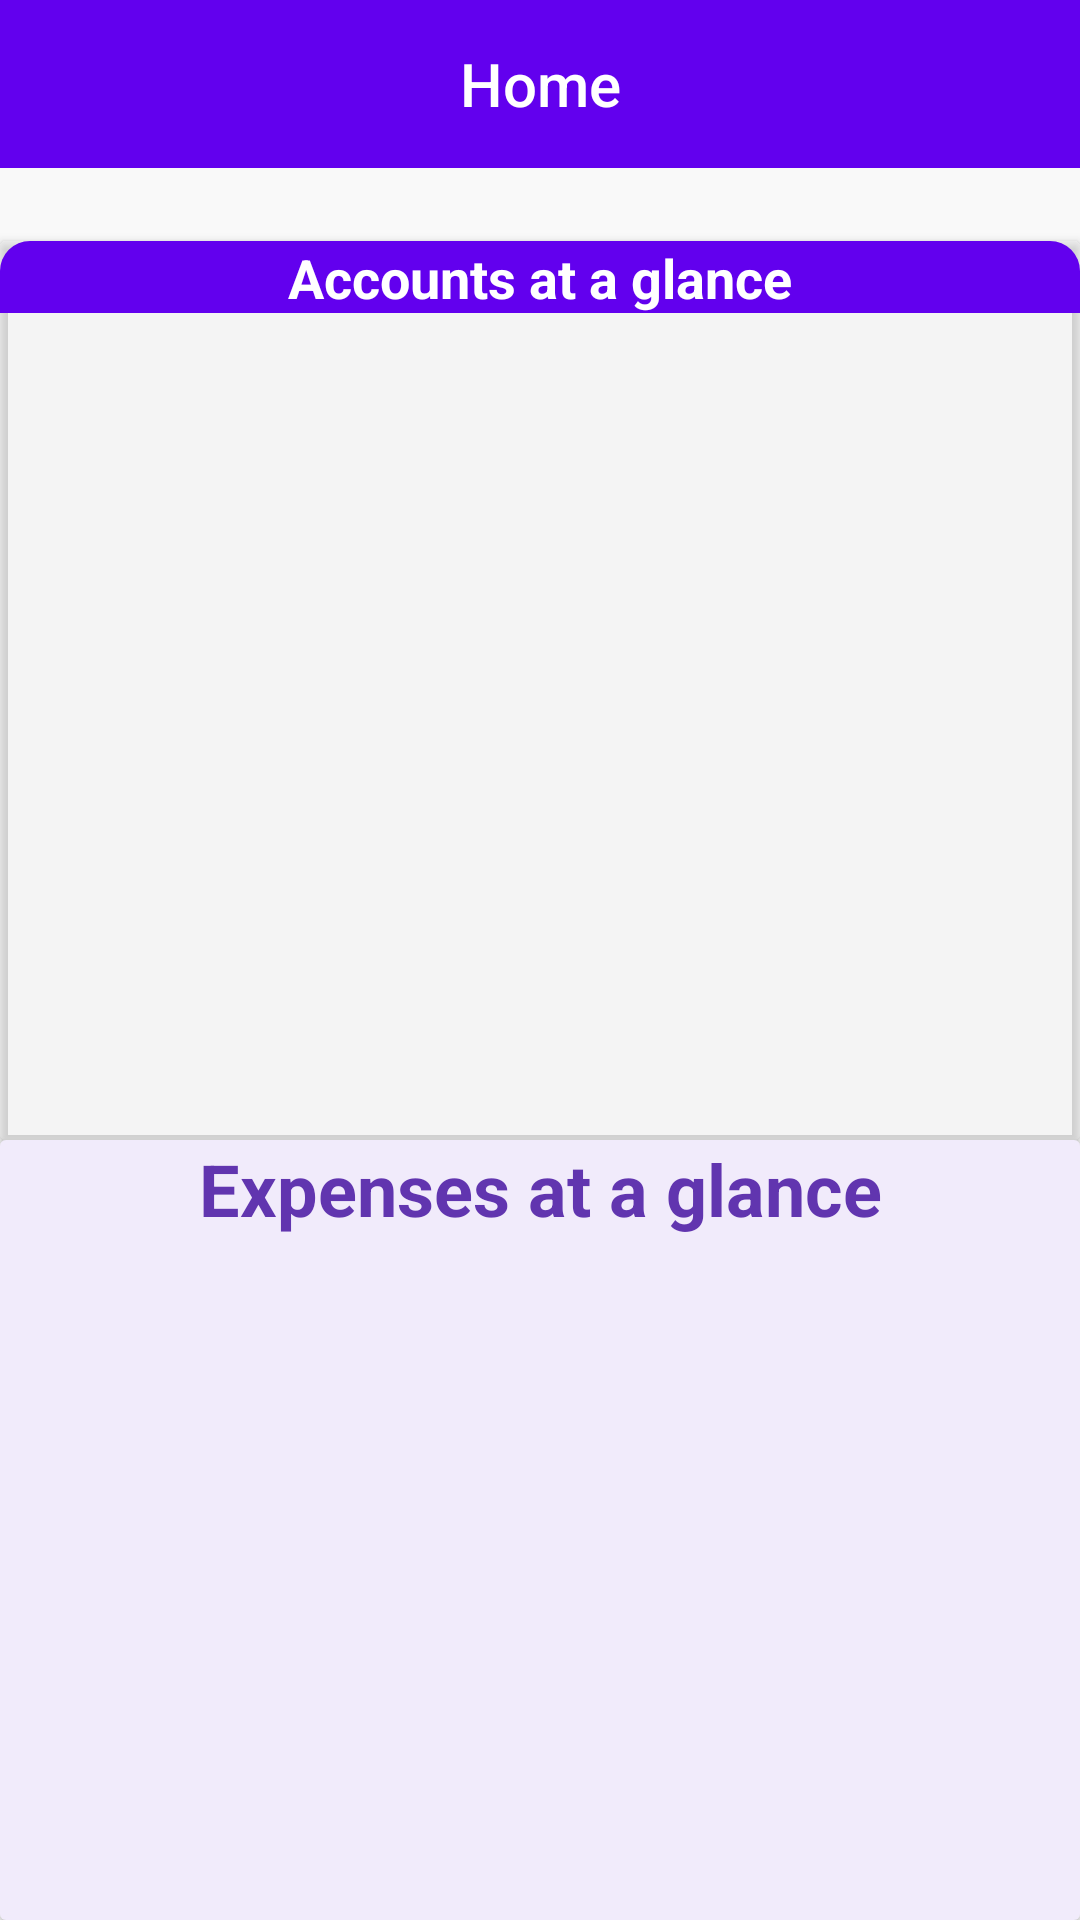

Reconstruct the res/layout file that produces this screen, plus the resources it refers to.
<!-- AndroidManifest.xml: application theme Theme.MoneyWzrd -->
<!-- res/layout/home_fragment.xml -->
<?xml version="1.0" encoding="utf-8"?>
<androidx.constraintlayout.widget.ConstraintLayout xmlns:android="http://schemas.android.com/apk/res/android"
    xmlns:app="http://schemas.android.com/apk/res-auto"
    xmlns:tools="http://schemas.android.com/tools"
    android:layout_width="match_parent"
    android:layout_height="match_parent"
    android:background="@color/BackgroundPages"
    tools:context=".home.Home_fragment">
    <androidx.appcompat.widget.Toolbar
        android:id="@+id/toolbar"
        android:layout_width="match_parent"
        android:layout_height="wrap_content"
        android:background="?attr/colorPrimary"
        android:minHeight="?attr/actionBarSize"
        android:theme="?attr/actionBarTheme"
        app:titleTextAppearance="@style/Toolbar.TitleText"
        app:layout_constraintEnd_toEndOf="parent"
        app:layout_constraintStart_toStartOf="parent"
        app:layout_constraintTop_toTopOf="parent" >
        <TextView
            android:id="@+id/toolbar_title"
            android:layout_width="wrap_content"
            android:layout_height="wrap_content"
            android:text="@string/toolbarHom"
            android:textColor="@android:color/white"
            style="@style/TextAppearance.AppCompat.Widget.ActionBar.Title"
            android:layout_gravity="center"
            />
    </androidx.appcompat.widget.Toolbar>

    <TextView
        android:id="@+id/welcomeName"
        android:layout_width="0dp"
        android:layout_height="wrap_content"
        android:textAlignment="center"
        android:textColor="@color/black"
        android:textSize="18sp"
        app:layout_constraintEnd_toEndOf="parent"
        app:layout_constraintStart_toStartOf="parent"
        app:layout_constraintTop_toBottomOf="@+id/toolbar" />

    <androidx.cardview.widget.CardView
        android:id="@+id/cardView"
        android:layout_width="0dp"
        android:layout_height="0dp"
        app:cardBackgroundColor="@color/BackgroundPages"
        app:layout_constraintBottom_toBottomOf="parent"
        app:layout_constraintEnd_toEndOf="parent"
        app:layout_constraintStart_toStartOf="parent"
        app:layout_constraintTop_toBottomOf="@+id/cardView2">

        <androidx.constraintlayout.widget.ConstraintLayout
            android:layout_width="match_parent"
            android:layout_height="match_parent"
            android:background="#F1EBFB">

            <TextView
                android:id="@+id/friendlymsg"
                android:layout_width="0dp"
                android:layout_height="0dp"
                android:layout_marginTop="10dp"
                android:layout_marginBottom="220dp"
                android:textSize="18sp"
                app:layout_constraintBottom_toBottomOf="parent"
                app:layout_constraintEnd_toEndOf="parent"
                app:layout_constraintStart_toStartOf="parent"
                app:layout_constraintTop_toBottomOf="@+id/eGlance" />

            <TextView
                android:id="@+id/eHome1"
                android:layout_width="0dp"
                android:layout_height="0dp"
                android:layout_marginStart="40dp"
                android:layout_marginTop="35dp"
                android:layout_marginEnd="200dp"
                android:layout_marginBottom="140dp"
                android:textSize="18sp"
                app:layout_constraintBottom_toBottomOf="parent"
                app:layout_constraintEnd_toEndOf="parent"
                app:layout_constraintStart_toStartOf="parent"
                app:layout_constraintTop_toBottomOf="@+id/eGlance" />

            <TextView
                android:id="@+id/eDate3"
                android:layout_width="0dp"
                android:layout_height="0dp"
                android:layout_marginStart="24dp"
                android:layout_marginTop="10dp"
                android:layout_marginEnd="75dp"
                android:layout_marginBottom="40dp"
                android:textSize="18sp"
                app:layout_constraintBottom_toBottomOf="parent"
                app:layout_constraintEnd_toEndOf="parent"
                app:layout_constraintStart_toEndOf="@+id/eHome3"
                app:layout_constraintTop_toBottomOf="@+id/eDate2" />

            <TextView
                android:id="@+id/eDate2"
                android:layout_width="0dp"
                android:layout_height="0dp"
                android:layout_marginStart="24dp"
                android:layout_marginTop="10dp"
                android:layout_marginEnd="75dp"
                android:layout_marginBottom="90dp"
                android:textSize="18sp"
                app:layout_constraintBottom_toBottomOf="parent"
                app:layout_constraintEnd_toEndOf="parent"
                app:layout_constraintStart_toEndOf="@+id/eHome2"
                app:layout_constraintTop_toBottomOf="@+id/eDate1" />

            <TextView
                android:id="@+id/eDate1"
                android:layout_width="0dp"
                android:layout_height="0dp"
                android:layout_marginStart="24dp"
                android:layout_marginTop="35dp"
                android:layout_marginEnd="75dp"
                android:layout_marginBottom="140dp"
                android:textSize="18sp"
                app:layout_constraintBottom_toBottomOf="parent"
                app:layout_constraintEnd_toEndOf="parent"
                app:layout_constraintStart_toEndOf="@+id/eHome1"
                app:layout_constraintTop_toBottomOf="@+id/eGlance" />

            <TextView
                android:id="@+id/eHome3"
                android:layout_width="0dp"
                android:layout_height="0dp"
                android:layout_marginStart="40dp"
                android:layout_marginTop="10dp"
                android:layout_marginEnd="200dp"
                android:layout_marginBottom="40dp"
                android:textSize="18sp"
                app:layout_constraintBottom_toBottomOf="parent"
                app:layout_constraintEnd_toEndOf="parent"
                app:layout_constraintStart_toStartOf="parent"
                app:layout_constraintTop_toBottomOf="@+id/eHome2" />

            <TextView
                android:id="@+id/eHome2"
                android:layout_width="0dp"
                android:layout_height="0dp"
                android:layout_marginStart="40dp"
                android:layout_marginTop="10dp"
                android:layout_marginEnd="200dp"
                android:layout_marginBottom="90dp"
                android:textSize="18sp"
                app:layout_constraintBottom_toBottomOf="parent"
                app:layout_constraintEnd_toEndOf="parent"
                app:layout_constraintStart_toStartOf="parent"
                app:layout_constraintTop_toBottomOf="@+id/eHome1" />

            <TextView
                android:id="@+id/eGlance"
                android:layout_width="0dp"
                android:layout_height="0dp"
                android:layout_marginBottom="220dp"
                android:text="@string/expHom"
                android:textAlignment="center"
                android:textColor="#6135AF"
                android:textSize="24sp"
                android:textStyle="bold"
                app:layout_constraintBottom_toBottomOf="parent"
                app:layout_constraintEnd_toEndOf="parent"
                app:layout_constraintStart_toStartOf="parent"
                app:layout_constraintTop_toTopOf="parent" />

        </androidx.constraintlayout.widget.ConstraintLayout>
    </androidx.cardview.widget.CardView>

    <androidx.cardview.widget.CardView
        android:id="@+id/cardView2"
        android:layout_width="0dp"
        android:layout_height="0dp"
        android:layout_marginBottom="260dp"
        app:cardBackgroundColor="@color/BackgroundPages"
        app:layout_constraintBottom_toBottomOf="parent"
        app:layout_constraintEnd_toEndOf="parent"
        app:layout_constraintStart_toStartOf="parent"
        app:layout_constraintTop_toBottomOf="@+id/welcomeName">

        <androidx.constraintlayout.widget.ConstraintLayout
            android:layout_width="match_parent"
            android:layout_height="match_parent">

            <androidx.recyclerview.widget.RecyclerView
                android:id="@+id/rvh"
                android:layout_width="0dp"
                android:layout_height="0dp"
                app:layout_constraintBottom_toBottomOf="parent"
                app:layout_constraintEnd_toEndOf="parent"
                app:layout_constraintStart_toStartOf="parent"
                app:layout_constraintTop_toBottomOf="@+id/textView" />

            <TextView
                android:id="@+id/textView"
                android:layout_width="match_parent"
                android:layout_height="24dp"
                android:background="@drawable/rounded_corner"
                android:fontFamily="sans-serif"
                android:text="@string/accHom"
                android:textAlignment="center"
                android:textColor="@color/white"
                android:textSize="18sp"
                android:textStyle="bold"
                app:layout_constraintEnd_toEndOf="parent"
                app:layout_constraintStart_toStartOf="parent"
                app:layout_constraintTop_toTopOf="parent" />


        </androidx.constraintlayout.widget.ConstraintLayout>
    </androidx.cardview.widget.CardView>

</androidx.constraintlayout.widget.ConstraintLayout>
<!-- resources referenced by this layout -->
<resources>
  <color name="BackgroundPages">#36E4E4E4</color>
  <color name="black">#FF000000</color>
  <color name="white">#FFFFFFFF</color>
  <!-- drawable rounded_corner (drawable) -->
  <?xml version="1.0" encoding="UTF-8"?>
  <shape xmlns:android="http://schemas.android.com/apk/res/android">
      <solid android:color="@color/colorPrimary"/>
  
      <corners
          android:topLeftRadius="10dp"
          android:topRightRadius="10dp"
          />
  </shape>
  <string name="accHom">Accounts at a glance</string>
  <string name="expHom">Expenses at a glance</string>
  <string name="toolbarHom">Home</string>
  <style name="Toolbar.TitleText" parent="TextAppearance.Widget.AppCompat.Toolbar.Title">
      <item name="android:textSize">21sp</item>
      <item name="android:textStyle">italic</item>
  </style>
  <style name="Theme.MoneyWzrd" parent="Theme.MaterialComponents.DayNight.NoActionBar">
          
          <item name="colorPrimary">@color/purple_500</item>
          <item name="colorPrimaryVariant">@color/purple_700</item>
          <item name="colorOnPrimary">@color/white</item>
          
          <item name="colorSecondary">@color/teal_200</item>
          <item name="colorSecondaryVariant">@color/teal_700</item>
          <item name="colorOnSecondary">@color/black</item>
          
          <item name="android:statusBarColor" tools:targetApi="l">?attr/colorPrimaryVariant</item>
          
      </style>
  <color name="colorPrimary">#6200EE</color>
  <color name="purple_500">#FF6200EE</color>
  <color name="purple_700">#FF3700B3</color>
  <color name="teal_200">#FF03DAC5</color>
  <color name="teal_700">#FF018786</color>
</resources>
